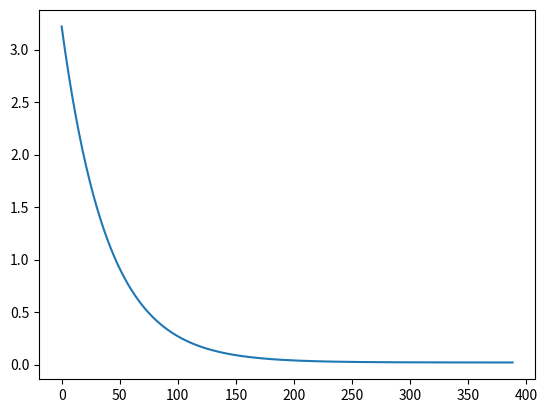

Write the Python code that produced this figure.
import numpy as np
import matplotlib.pyplot as plt

# data
X = np.random.rand(1000, 1)
y = 4 + 3 * X + .2*np.random.randn(1000, 1)
one = np.ones((X.shape[0], 1))
Xbar = np.concatenate((one,X), axis = 1)

def predict(w):
    return Xbar.dot(w)
def grad(w):
    n = Xbar.shape[0]
    return 1/n * Xbar.T.dot(Xbar.dot(w) - y)

def loss_function(w):
    n = Xbar.shape[0]
    return 0.5/n * np.linalg.norm(Xbar.dot(w) - y)**2

def train(w, eta, iter):
    loss = []
    it = 0
    for i in range(iter):
        it = i
        loss.append(loss_function(w))
        w -= eta*grad(w)
        if np.linalg.norm(grad(w))/len(w) < 1e-2 :
            break
    return w, loss, it

def main():
    w = np.array([2., 2.])
    w = np.reshape(w, (2,1))
    w, loss, iter = train(w, 0.01, 1000)
    print("weight:", w)
    print("iter", iter)
    print("loss:", loss)
    loss_x_axis = [i for i in range(len(loss))]
    plt.plot(loss_x_axis, loss)
    plt.show()

main()
